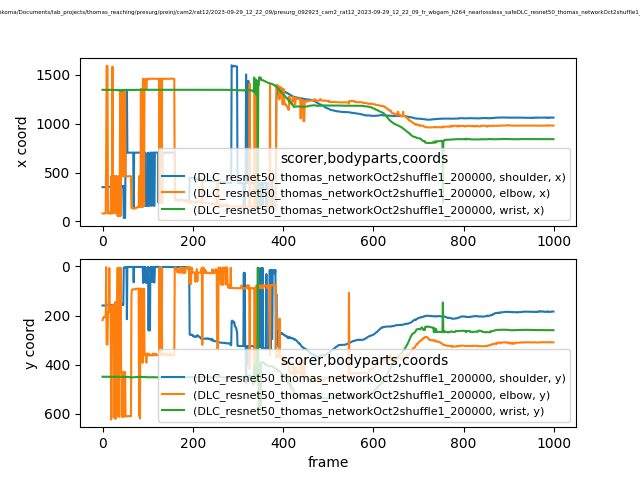

The file beside this chart, header and first rows:
scorer, DLC_resnet50_thomas_networkOct2shuffle1_…, DLC_resnet50_thomas_networkOct2shuffle1_…, DLC_resnet50_thomas_networkOct2shuffle1_…, DLC_resnet50_thomas_networkOct2shuffle1_…, DLC_resnet50_thomas_networkOct2shuffle1_…, DLC_resnet50_thomas_networkOct2shuffle1_…, DLC_resnet50_thomas_networkOct2shuffle1_…, DLC_resnet50_thomas_networkOct2shuffle1_…, DLC_resnet50_thomas_networkOct2shuffle1_…
bodyparts, shoulder, shoulder, shoulder, elbow, elbow, elbow, wrist, wrist, wrist
coords, x, y, likelihood, x, y, likelihood, x, y, likelihood
0, 350.9, 159, 0.9601, 82.57, 218.9, 0.135, 1348, 448.8, 0.7648
1, 351, 158.8, 0.9621, 82.34, 212.6, 0.1582, 1348, 448.8, 0.8205
2, 351.4, 158.8, 0.9679, 80.71, 206.5, 0.3556, 1348, 449.4, 0.7708
3, 351.2, 158.9, 0.9674, 80.46, 205.3, 0.1307, 1348, 448.7, 0.8155
4, 352.7, 158.6, 0.9672, 80.65, 205.9, 0.2747, 1347, 449.3, 0.7605
5, 350.9, 159.4, 0.9696, 81.69, 204.4, 0.02074, 1347, 449.2, 0.8122
6, 351.4, 159.3, 0.9721, 81.56, 202.8, 0.05001, 1347, 449.3, 0.7616
7, 351.4, 159, 0.9667, 82.06, 202, 0.07491, 1347, 449, 0.7997
8, 351.3, 159, 0.9701, 701.2, 2.58, 0.01515, 1348, 448.7, 0.8028
9, 353, 159.1, 0.9655, 1592, 317.7, 0.01408, 1348, 448.8, 0.8097
10, 352.7, 158.7, 0.9689, 1592, 317, 0.01387, 1347, 449.3, 0.7789
11, 352.8, 158.2, 0.9709, 1593, 317.5, 0.01598, 1347, 448.7, 0.7953
12, 353.6, 158.4, 0.9725, 81.83, 186.8, 0.01825, 1347, 448.8, 0.7886
13, 353.4, 157.7, 0.9743, 83.24, 187.8, 0.01549, 1347, 449, 0.8132
14, 353.6, 157.2, 0.9778, 83.2, 187.2, 0.01478, 1347, 449.7, 0.8124
15, 353.8, 158, 0.9776, 88.89, 6.385, 0.02132, 1348, 449.2, 0.8332
16, 354, 157.6, 0.9798, 80.93, 173.4, 0.02341, 1348, 449.3, 0.8146
17, 354.3, 157.7, 0.981, 80.58, 173.1, 0.05344, 1348, 449.4, 0.8136
18, 354.7, 157.5, 0.981, 80.47, 172, 0.04628, 1347, 449.3, 0.8039
19, 354.2, 156.8, 0.9831, 460.7, 623.3, 0.04539, 1347, 449.4, 0.7881
20, 354.2, 156.5, 0.9836, 81.53, 170.5, 0.01987, 1347, 449.5, 0.7826
21, 353.9, 156.7, 0.9806, 86.7, 159.1, 0.02328, 1347, 449.5, 0.8076
22, 355.1, 156.9, 0.9835, 1586, 299.1, 0.02215, 1347, 449.3, 0.7979
23, 354.2, 156.2, 0.983, 86.04, 158.1, 0.01933, 1347, 449.2, 0.8133
24, 355.4, 155.8, 0.9838, 83.49, 158.7, 0.03328, 1347, 449.4, 0.7999
25, 354.9, 157.2, 0.9817, 461.4, 614, 0.06197, 1347, 448.4, 0.846
26, 356.2, 156.8, 0.9827, 83.76, 157.8, 0.02354, 1347, 449, 0.8182
27, 355.6, 157.5, 0.9812, 464.8, 618.8, 0.05953, 1347, 448.9, 0.7856
28, 357.1, 156, 0.9818, 84.97, 145.4, 0.0286, 1345, 449.4, 0.7056
29, 355.6, 156.8, 0.9797, 462, 619.8, 0.06362, 1346, 449.2, 0.7421
30, 356.8, 155.6, 0.9783, 89.77, 143.3, 0.01691, 1346, 449.3, 0.781
31, 357, 155.2, 0.9802, 462.6, 611.3, 0.03541, 1346, 449.4, 0.7507
32, 357.6, 155.5, 0.9812, 88.37, 152.6, 0.02245, 1345, 449.2, 0.7064
33, 357, 156, 0.9797, 56.78, 6.492, 0.01568, 1345, 448.8, 0.688
34, 357.1, 155.8, 0.9791, 56.73, 6.17, 0.01431, 1345, 448.9, 0.7185
35, 357.7, 154.4, 0.9674, 462.2, 609.5, 0.02306, 1345, 448.6, 0.7318
36, 358.6, 153.9, 0.9776, 57.24, 5.944, 0.01232, 1339, 449.2, 0.6382
37, 358.5, 154.5, 0.9687, 462.2, 612.4, 0.01289, 1344, 448.7, 0.695
38, 357.2, 154.4, 0.9506, 57.49, 5.451, 0.0105, 1345, 448.6, 0.6991
39, 358.3, 155.1, 0.9471, 1323, 429, 0.008252, 1340, 449.1, 0.6217
40, 358.6, 153.2, 0.9561, 56.3, 5.637, 0.007912, 1340, 448.8, 0.603
41, 357.6, 152.1, 0.8327, 1323, 428.8, 0.009286, 1344, 448.9, 0.6894
42, 362, 157.2, 0.6981, 1299, 436.1, 0.008489, 1344, 449.1, 0.6547
43, 357.9, 152.4, 0.6313, 1323, 428.8, 0.008809, 1338, 448.1, 0.6198
44, 361.6, 154.2, 0.4033, 466.1, 613, 0.01381, 1344, 449.3, 0.5873
45, 363, 155, 0.07185, 1323, 429.6, 0.008162, 1345, 449.1, 0.6721
46, 364.6, 157.1, 0.05165, 461.5, 612.3, 0.008475, 1345, 449.8, 0.7577
47, 36.02, 4.006, 0.1086, 1323, 429.3, 0.01076, 1346, 449.6, 0.7785
48, 36.63, 4.006, 0.1016, 462.1, 610.3, 0.01277, 1345, 449.7, 0.716
49, 35.62, 4.173, 0.1558, 1323, 429.3, 0.0117, 1346, 449.7, 0.8155
50, 35.71, 3.818, 0.07808, 1323, 429, 0.01006, 1346, 449.4, 0.8136
51, 704.4, 2.081, 0.03597, 462.3, 610.2, 0.03515, 1346, 449.8, 0.7948
52, 704.4, 2.068, 0.03639, 462.5, 610, 0.02309, 1346, 449.4, 0.8136
53, 704.3, 1.956, 0.03295, 461.3, 609.3, 0.03314, 1347, 449.6, 0.8369
54, 1348, 214.5, 0.08238, 462.7, 610.3, 0.02344, 1346, 450, 0.8058
55, 704.3, 1.916, 0.03155, 461.3, 610.1, 0.04195, 1346, 449.2, 0.7959
56, 704.4, 1.952, 0.02715, 463.1, 609.6, 0.03144, 1345, 449.3, 0.7241
57, 704.2, 2.007, 0.02941, 463, 609.3, 0.02231, 1346, 448.9, 0.7526
... 942 more rows
